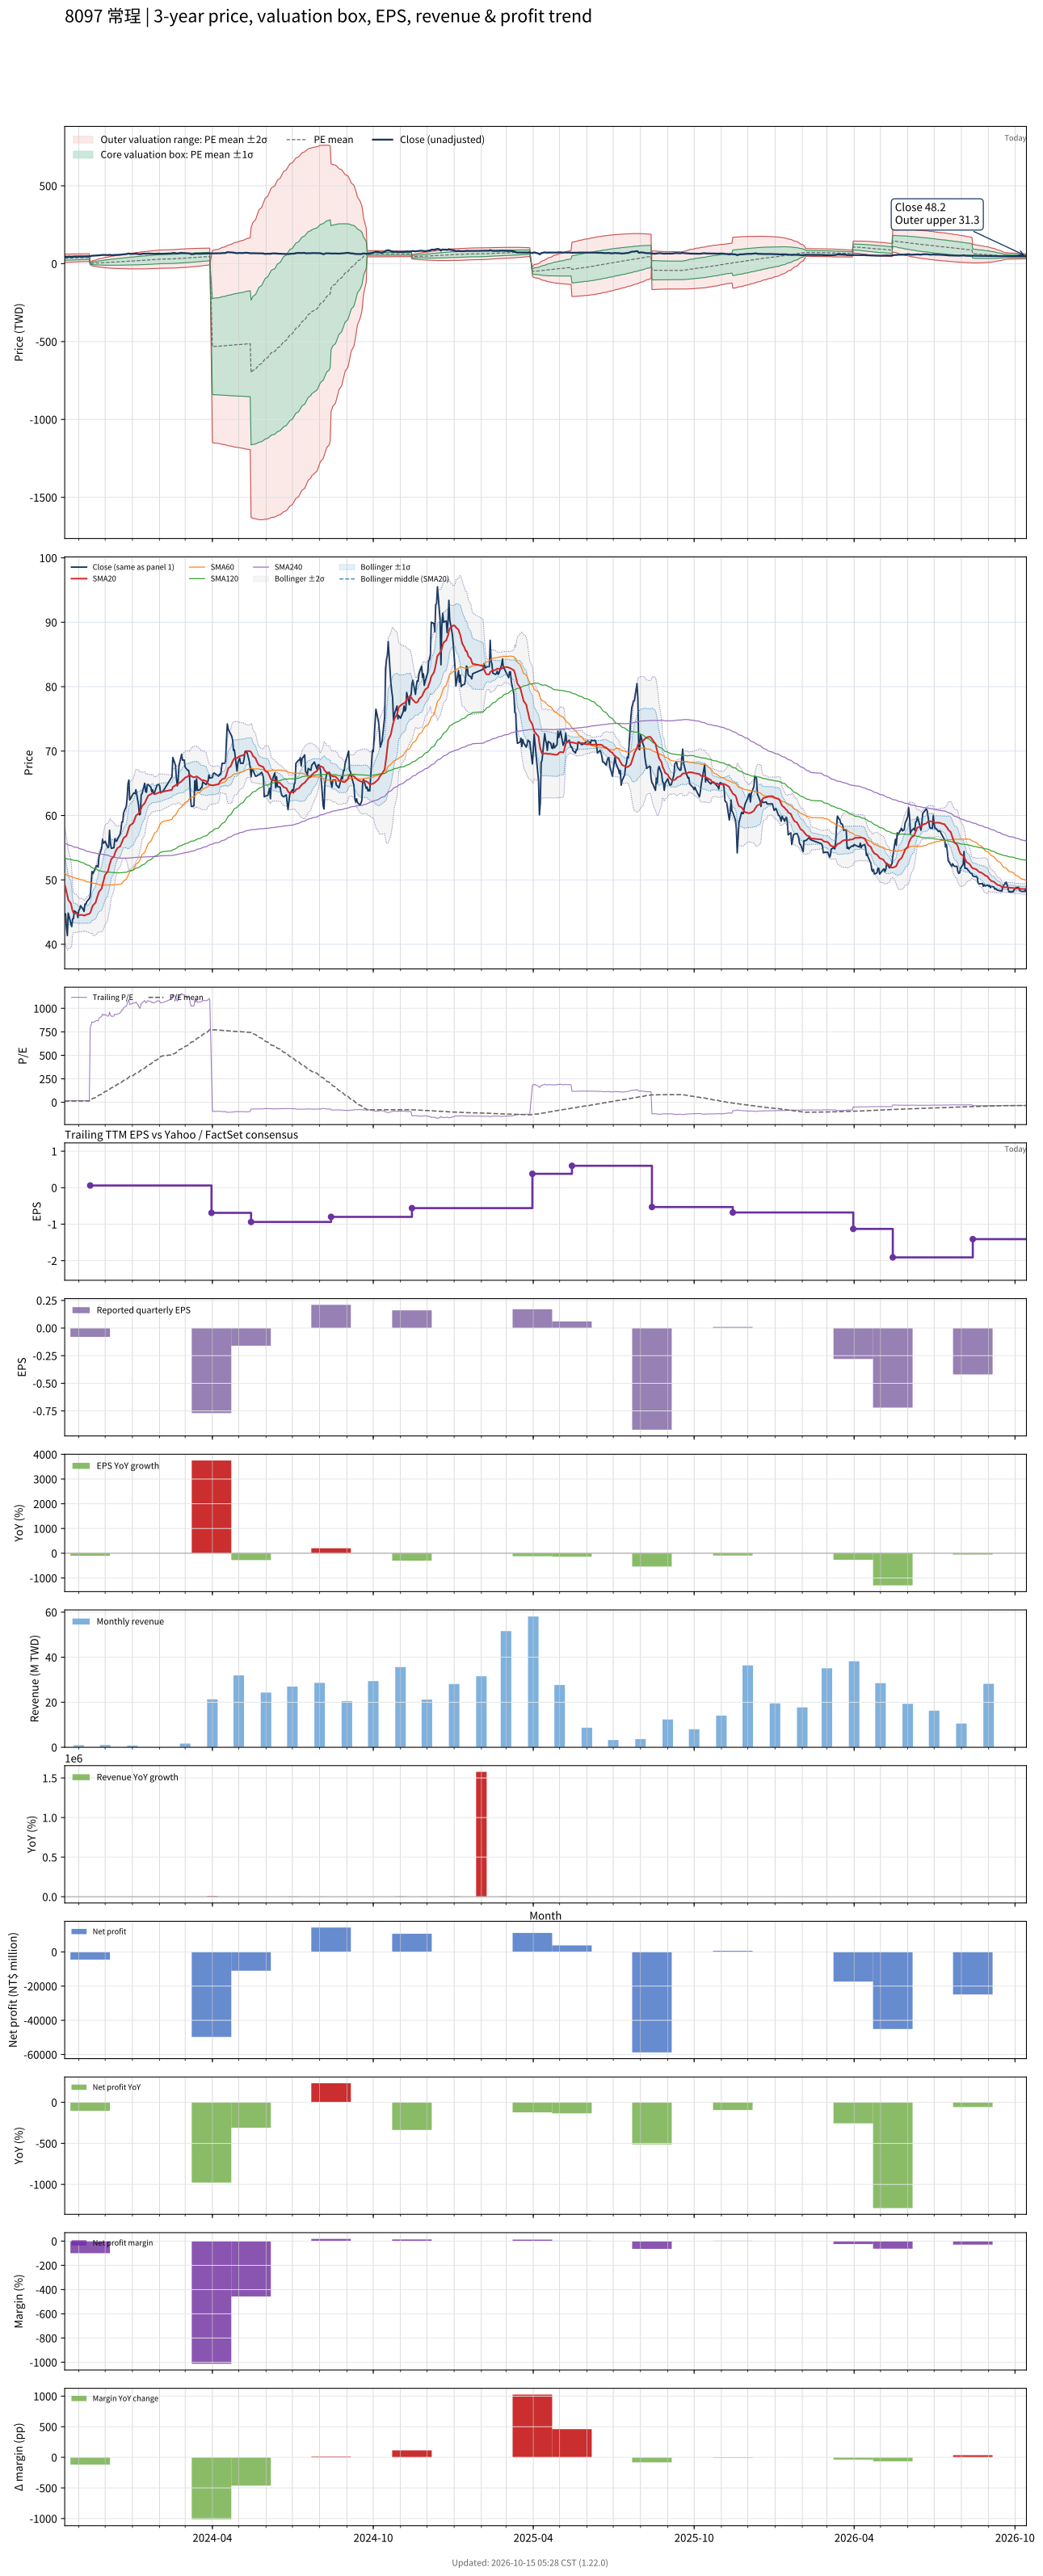

The file beside this chart, header and first rows:
# chart-version: skill-stock-dynamic-val…
date, close, available_date, period_end, eps, ttm_eps, pe, pe_mean, pe_std, price_m2, price_m1, price_mean, price_p1, price_p2, forward_eps, forward_pe, forward_pe_mean, forward_pe_std, forward_price_m2, forward_price_m1, forward_price_mean, forward_price_p1, forward_price_p2, sma20
2023-10-16, 44.75, 2023-08-14, 2023-06-30, 0.07, 2.65, 16.89, 13.19, 4.986, 8.53, 21.74, 34.96, 48.17, 61.39, , , , , , , , , , 49.28
2023-10-17, 44.7, 2023-08-14, 2023-06-30, 0.07, 2.65, 16.87, 13.27, 4.975, 8.784, 21.97, 35.15, 48.34, 61.52, , , , , , , , , , 48.76
2023-10-18, 42.6, 2023-08-14, 2023-06-30, 0.07, 2.65, 16.08, 13.33, 4.958, 9.051, 22.19, 35.33, 48.47, 61.61, , , , , , , , , , 48.12
2023-10-19, 41.35, 2023-08-14, 2023-06-30, 0.07, 2.65, 15.6, 13.4, 4.938, 9.331, 22.42, 35.5, 48.58, 61.67, , , , , , , , , , 47.41
2023-10-20, 44.85, 2023-08-14, 2023-06-30, 0.07, 2.65, 16.92, 13.47, 4.923, 9.602, 22.65, 35.7, 48.74, 61.79, , , , , , , , , , 46.91
2023-10-23, 43.2, 2023-08-14, 2023-06-30, 0.07, 2.65, 16.3, 13.54, 4.904, 9.886, 22.88, 35.88, 48.87, 61.87, , , , , , , , , , 46.35
2023-10-24, 42.75, 2023-08-14, 2023-06-30, 0.07, 2.65, 16.13, 13.6, 4.886, 10.16, 23.1, 36.05, 49, 61.95, , , , , , , , , , 45.76
2023-10-25, 43.95, 2023-08-14, 2023-06-30, 0.07, 2.65, 16.58, 13.67, 4.867, 10.44, 23.34, 36.24, 49.14, 62.03, , , , , , , , , , 45.19
2023-10-26, 44, 2023-08-14, 2023-06-30, 0.07, 2.65, 16.6, 13.75, 4.845, 10.76, 23.59, 36.43, 49.27, 62.11, , , , , , , , , , 44.89
2023-10-27, 45.2, 2023-08-14, 2023-06-30, 0.07, 2.65, 17.06, 13.82, 4.824, 11.06, 23.85, 36.63, 49.42, 62.2, , , , , , , , , , 44.86
2023-10-30, 44.85, 2023-08-14, 2023-06-30, 0.07, 2.65, 16.92, 13.9, 4.802, 11.38, 24.11, 36.83, 49.56, 62.28, , , , , , , , , , 44.77
2023-10-31, 44.15, 2023-08-14, 2023-06-30, 0.07, 2.65, 16.66, 13.97, 4.778, 11.7, 24.36, 37.02, 49.68, 62.35, , , , , , , , , , 44.63
2023-11-01, 45.25, 2023-08-14, 2023-06-30, 0.07, 2.65, 17.08, 14.04, 4.761, 11.97, 24.59, 37.21, 49.82, 62.44, , , , , , , , , , 44.57
2023-11-02, 45.45, 2023-08-14, 2023-06-30, 0.07, 2.65, 17.15, 14.11, 4.747, 12.23, 24.81, 37.39, 49.97, 62.55, , , , , , , , , , 44.53
2023-11-03, 46, 2023-08-14, 2023-06-30, 0.07, 2.65, 17.36, 14.18, 4.734, 12.48, 25.03, 37.57, 50.11, 62.66, , , , , , , , , , 44.56
2023-11-06, 45.4, 2023-08-14, 2023-06-30, 0.07, 2.65, 17.13, 14.24, 4.72, 12.72, 25.23, 37.74, 50.25, 62.76, , , , , , , , , , 44.53
2023-11-07, 45.1, 2023-08-14, 2023-06-30, 0.07, 2.65, 17.02, 14.3, 4.712, 12.92, 25.41, 37.89, 50.38, 62.87, , , , , , , , , , 44.45
2023-11-08, 46.25, 2023-08-14, 2023-06-30, 0.07, 2.65, 17.45, 14.36, 4.704, 13.13, 25.59, 38.06, 50.52, 62.99, , , , , , , , , , 44.5
2023-11-09, 46.2, 2023-08-14, 2023-06-30, 0.07, 2.65, 17.43, 14.42, 4.695, 13.34, 25.78, 38.22, 50.66, 63.1, , , , , , , , , , 44.55
2023-11-10, 46.6, 2023-08-14, 2023-06-30, 0.07, 2.65, 17.58, 14.49, 4.686, 13.56, 25.97, 38.39, 50.81, 63.22, , , , , , , , , , 44.63
2023-11-13, 47.1, 2023-08-14, 2023-06-30, 0.07, 2.65, 17.77, 14.55, 4.683, 13.73, 26.14, 38.54, 50.95, 63.36, , , , , , , , , , 44.75
2023-11-14, 47.45, 2023-11-14, 2023-09-30, -0.08, 0.06, 790.8, 21.04, 71.02, -7.259, -2.998, 1.263, 5.524, 9.785, , , , , , , , , , 44.88
2023-11-15, 49.15, 2023-11-14, 2023-09-30, -0.08, 0.06, 819.2, 27.77, 101.7, -10.54, -4.438, 1.666, 7.771, 13.87, , , , , , , , , , 45.21
2023-11-16, 51.3, 2023-11-14, 2023-09-30, -0.08, 0.06, 855, 34.8, 126.7, -13.11, -5.513, 2.088, 9.689, 17.29, , , , , , , , , , 45.71
2023-11-17, 51, 2023-11-14, 2023-09-30, -0.08, 0.06, 850, 41.8, 146.9, -15.12, -6.306, 2.508, 11.32, 20.14, , , , , , , , , , 46.02
2023-11-20, 51.8, 2023-11-14, 2023-09-30, -0.08, 0.06, 863.3, 48.9, 164.9, -16.85, -6.96, 2.934, 12.83, 22.72, , , , , , , , , , 46.45
2023-11-21, 52.2, 2023-11-14, 2023-09-30, -0.08, 0.06, 870, 56.06, 181.1, -18.37, -7.502, 3.364, 14.23, 25.09, , , , , , , , , , 46.92
2023-11-22, 52.2, 2023-11-14, 2023-09-30, -0.08, 0.06, 870, 63.22, 195.7, -19.69, -7.948, 3.793, 15.53, 27.27, , , , , , , , , , 47.33
2023-11-23, 52, 2023-11-14, 2023-09-30, -0.08, 0.06, 866.7, 70.35, 208.9, -20.85, -8.314, 4.221, 16.76, 29.29, , , , , , , , , , 47.73
2023-11-24, 53.6, 2023-11-14, 2023-09-30, -0.08, 0.06, 893.3, 77.7, 221.9, -21.97, -8.654, 4.662, 17.98, 31.29, , , , , , , , , , 48.15
2023-11-27, 54.9, 2023-11-14, 2023-09-30, -0.08, 0.06, 915, 85.23, 234.6, -23.04, -8.964, 5.114, 19.19, 33.27, , , , , , , , , , 48.66
2023-11-28, 56.3, 2023-11-14, 2023-09-30, -0.08, 0.06, 938.3, 92.95, 247.1, -24.07, -9.249, 5.577, 20.4, 35.23, , , , , , , , , , 49.26
2023-11-29, 55.7, 2023-11-14, 2023-09-30, -0.08, 0.06, 928.3, 100.6, 258.5, -24.98, -9.472, 6.036, 21.54, 37.05, , , , , , , , , , 49.78
2023-11-30, 55.8, 2023-11-14, 2023-09-30, -0.08, 0.06, 930, 108.3, 269.2, -25.81, -9.655, 6.496, 22.65, 38.8, , , , , , , , , , 50.3
2023-12-01, 56, 2023-11-14, 2023-09-30, -0.08, 0.06, 933.3, 116, 279.4, -26.57, -9.804, 6.957, 23.72, 40.48, , , , , , , , , , 50.8
2023-12-04, 55, 2023-11-14, 2023-09-30, -0.08, 0.06, 916.7, 123.5, 288.6, -27.22, -9.904, 7.41, 24.72, 42.04, , , , , , , , , , 51.28
2023-12-05, 55.1, 2023-11-14, 2023-09-30, -0.08, 0.06, 918.3, 131.1, 297.4, -27.82, -9.977, 7.864, 25.71, 43.55, , , , , , , , , , 51.78
2023-12-06, 57.7, 2023-11-14, 2023-09-30, -0.08, 0.06, 961.7, 139, 306.6, -28.46, -10.06, 8.34, 26.74, 45.14, , , , , , , , , , 52.35
2023-12-07, 55.7, 2023-11-14, 2023-09-30, -0.08, 0.06, 928.3, 146.6, 314.8, -28.97, -10.09, 8.799, 27.68, 46.57, , , , , , , , , , 52.83
2023-12-08, 54.9, 2023-11-14, 2023-09-30, -0.08, 0.06, 915, 154.2, 322.2, -29.41, -10.08, 9.251, 28.58, 47.92, , , , , , , , , , 53.24
2023-12-11, 55, 2023-11-14, 2023-09-30, -0.08, 0.06, 916.7, 161.7, 329.3, -29.82, -10.06, 9.704, 29.47, 49.23, , , , , , , , , , 53.64
2023-12-12, 56.4, 2023-11-14, 2023-09-30, -0.08, 0.06, 940, 169.5, 336.6, -30.22, -10.03, 10.17, 30.37, 50.56, , , , , , , , , , 54.09
2023-12-13, 56.1, 2023-11-14, 2023-09-30, -0.08, 0.06, 935, 177.2, 343.5, -30.58, -9.975, 10.63, 31.24, 51.85, , , , , , , , , , 54.44
2023-12-14, 56, 2023-11-14, 2023-09-30, -0.08, 0.06, 933.3, 184.9, 350, -30.9, -9.904, 11.09, 32.09, 53.09, , , , , , , , , , 54.67
2023-12-15, 56.3, 2023-11-14, 2023-09-30, -0.08, 0.06, 938.3, 192.6, 356.3, -31.19, -9.819, 11.56, 32.93, 54.31, , , , , , , , , , 54.94
2023-12-18, 57.1, 2023-11-14, 2023-09-30, -0.08, 0.06, 951.7, 200.5, 362.5, -31.48, -9.724, 12.03, 33.78, 55.53, , , , , , , , , , 55.2
2023-12-19, 57.8, 2023-11-14, 2023-09-30, -0.08, 0.06, 963.3, 208.4, 368.7, -31.74, -9.618, 12.5, 34.63, 56.75, , , , , , , , , , 55.48
2023-12-20, 59, 2023-11-14, 2023-09-30, -0.08, 0.06, 983.3, 216.5, 375, -32, -9.507, 12.99, 35.49, 57.99, , , , , , , , , , 55.82
2023-12-21, 59, 2023-11-14, 2023-09-30, -0.08, 0.06, 983.3, 224.6, 380.9, -32.23, -9.379, 13.48, 36.33, 59.19, , , , , , , , , , 56.17
2023-12-22, 60.4, 2023-11-14, 2023-09-30, -0.08, 0.06, 1007, 232.9, 387, -32.47, -9.246, 13.98, 37.2, 60.42, , , , , , , , , , 56.51
2023-12-25, 61.4, 2023-11-14, 2023-09-30, -0.08, 0.06, 1023, 241.4, 393.1, -32.69, -9.106, 14.48, 38.07, 61.66, , , , , , , , , , 56.84
2023-12-26, 62.7, 2023-11-14, 2023-09-30, -0.08, 0.06, 1045, 250, 399.3, -32.92, -8.96, 15, 38.96, 62.92, , , , , , , , , , 57.16
2023-12-27, 64.9, 2023-11-14, 2023-09-30, -0.08, 0.06, 1082, 258.9, 405.8, -33.17, -8.816, 15.54, 39.89, 64.24, , , , , , , , , , 57.62
2023-12-28, 65.5, 2023-11-14, 2023-09-30, -0.08, 0.06, 1092, 267.9, 412.2, -33.39, -8.658, 16.08, 40.81, 65.54, , , , , , , , , , 58.1
2023-12-29, 62.4, 2023-11-14, 2023-09-30, -0.08, 0.06, 1040, 276.5, 417.5, -33.51, -8.459, 16.59, 41.64, 66.69, , , , , , , , , , 58.42
2024-01-02, 63.4, 2023-11-14, 2023-09-30, -0.08, 0.06, 1057, 285.2, 422.8, -33.62, -8.253, 17.11, 42.48, 67.85, , , , , , , , , , 58.84
2024-01-03, 63.5, 2023-11-14, 2023-09-30, -0.08, 0.06, 1058, 294, 427.9, -33.7, -8.032, 17.64, 43.31, 68.98, , , , , , , , , , 59.26
2024-01-04, 63.4, 2023-11-14, 2023-09-30, -0.08, 0.06, 1057, 302.7, 432.7, -33.76, -7.796, 18.16, 44.12, 70.08, , , , , , , , , , 59.55
2024-01-05, 64, 2023-11-14, 2023-09-30, -0.08, 0.06, 1067, 311.5, 437.4, -33.79, -7.551, 18.69, 44.93, 71.18, , , , , , , , , , 59.96
... 669 more rows
